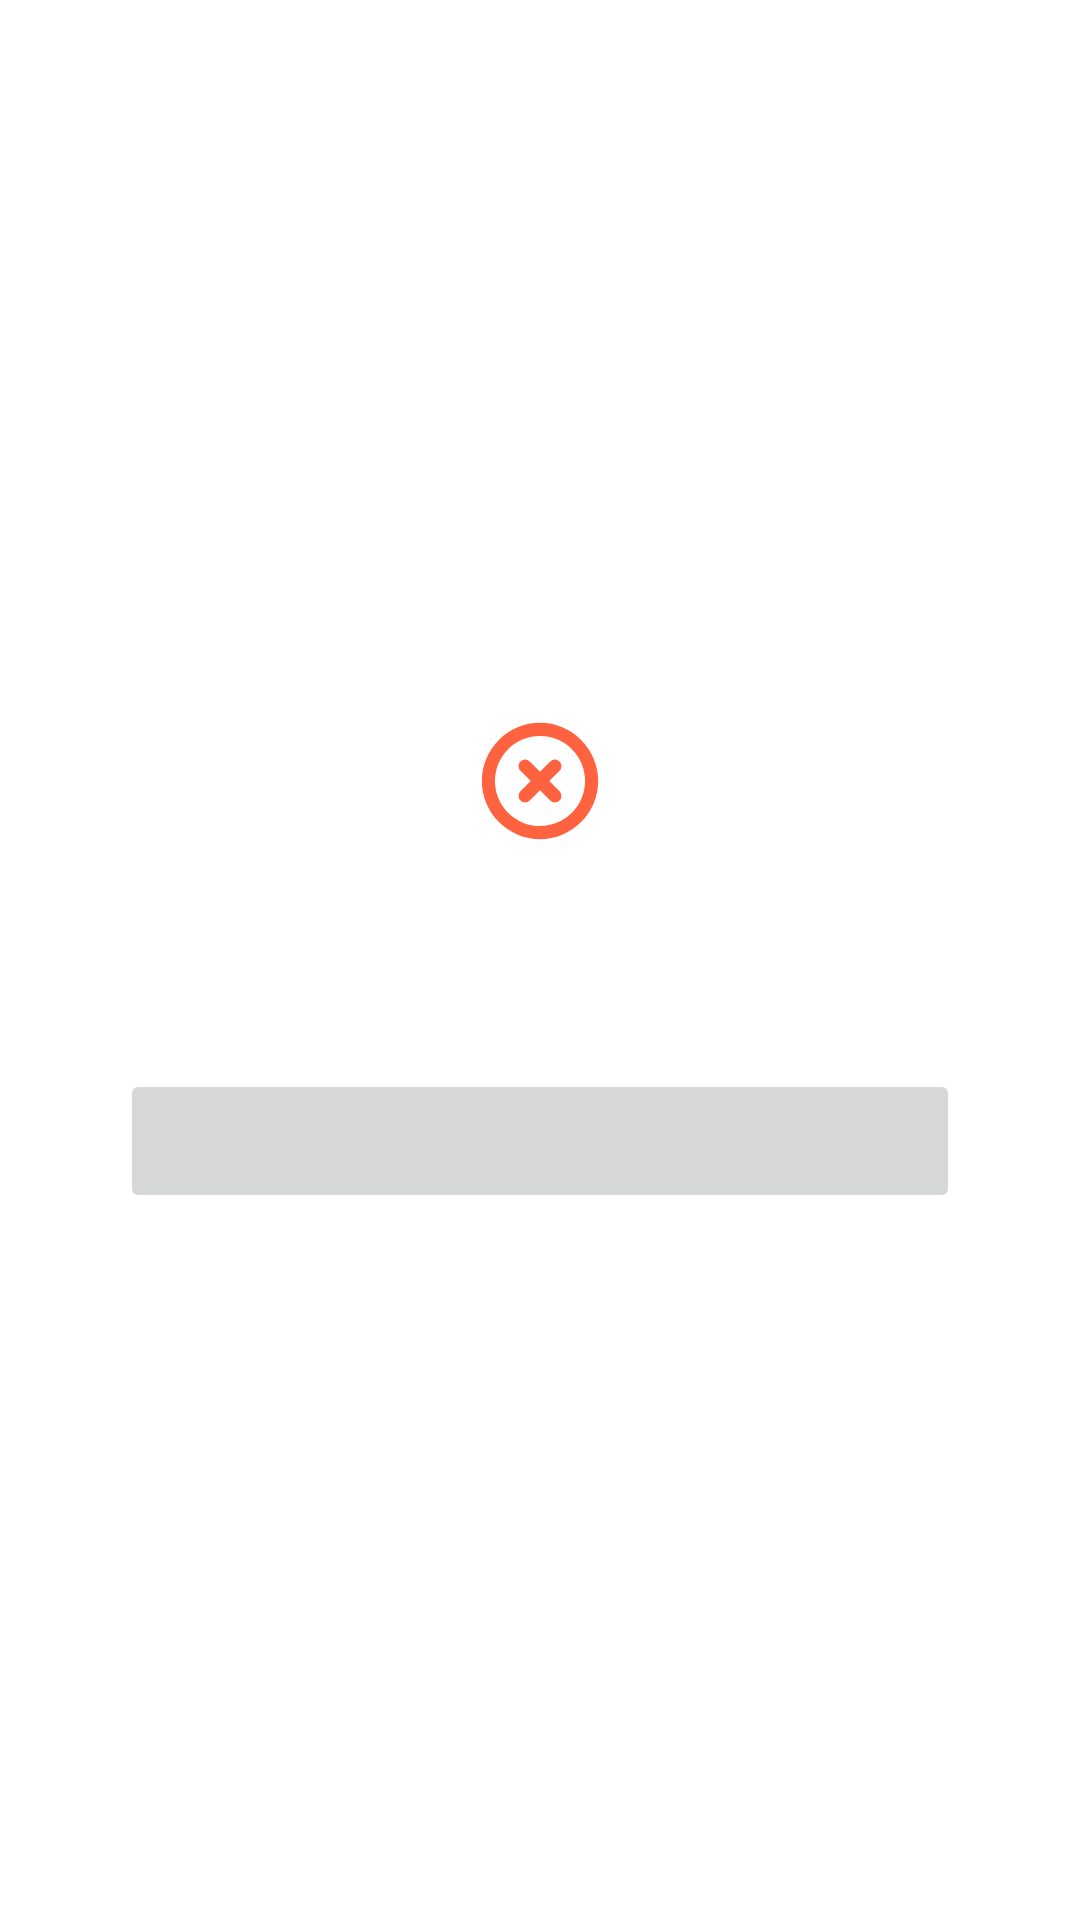

Here is an Android app screen rendered from its layout file. Give the layout XML and the strings, colors and styles it references.
<!-- AndroidManifest.xml: application theme Theme.weather -->
<!-- res/layout/dialog_warning.xml -->
<?xml version="1.0" encoding="utf-8"?>
<FrameLayout xmlns:android="http://schemas.android.com/apk/res/android"
    xmlns:app="http://schemas.android.com/apk/res-auto"
    xmlns:tools="http://schemas.android.com/tools"
    android:layout_width="match_parent"
    android:layout_height="match_parent">

    <LinearLayout
        android:layout_width="match_parent"
        android:layout_height="wrap_content"
        android:layout_gravity="center"
        android:layout_marginStart="@dimen/margin_20dp"
        android:layout_marginEnd="@dimen/margin_20dp"
        android:background="@color/white"
        android:gravity="center"
        android:orientation="vertical"
        tools:ignore="UselessParent">

        <ImageView
            android:layout_width="50dp"
            android:layout_height="wrap_content"
            android:layout_marginTop="@dimen/margin_20dp"
            android:adjustViewBounds="true"
            android:contentDescription="@null"
            app:srcCompat="@drawable/ic_danger" />

        <TextView
            android:id="@+id/mTextViewDesc"
            android:layout_width="wrap_content"
            android:layout_height="wrap_content"
            android:padding="@dimen/margin_16dp"
            android:textAlignment="center"
            android:textColor="@color/black"
            tools:text="error" />

        <Button
            android:id="@+id/mButton"
            android:layout_width="match_parent"
            android:layout_height="wrap_content"
            android:layout_margin="@dimen/margin_20dp"
            android:stateListAnimator="@null"
            android:textColor="@android:color/white"
            android:textSize="@dimen/text_size_12sp"
            tools:text="OK" />

    </LinearLayout>

</FrameLayout>
<!-- resources referenced by this layout -->
<resources>
  <color name="black">#FF000000</color>
  <color name="white">#FFFFFFFF</color>
  <dimen name="margin_16dp">16dp</dimen>
  <dimen name="margin_20dp">20dp</dimen>
  <dimen name="text_size_12sp">12sp</dimen>
  <!-- drawable ic_danger (drawable) -->
  <?xml version="1.0" encoding="utf-8"?>
  <vector xmlns:android="http://schemas.android.com/apk/res/android"
      android:width="78dp"
      android:height="78dp"
      android:viewportWidth="78"
      android:viewportHeight="78">
      <path
          android:fillColor="#ff623e"
          android:pathData="M49.16,28.84a3.4,3.4 0,0 0,-4.81 0L39,34.19l-5.35,-5.35a3.4,3.4 0,1 0,-4.81 4.81L34.19,39l-5.35,5.35a3.4,3.4 0,1 0,4.81 4.81L39,43.81l5.35,5.35a3.4,3.4 0,0 0,4.81 -4.81L43.81,39l5.35,-5.35A3.4,3.4 0,0 0,49.16 28.84ZM39,8.77A30.23,30.23 0,1 0,69.23 39,30.26 30.26,0 0,0 39,8.77ZM39,62.43A23.43,23.43 0,1 1,62.43 39,23.46 23.46,0 0,1 39,62.43Z" />
  </vector>
  <style name="Theme.weather" parent="Theme.MaterialComponents.DayNight.NoActionBar">
          
          <item name="colorPrimary">@color/purple_500</item>
          <item name="colorPrimaryVariant">@color/purple_700</item>
          <item name="colorOnPrimary">@color/white</item>
  
          
          <item name="android:statusBarColor">@color/color_background</item>
          
      </style>
  <color name="purple_500">#FF6200EE</color>
  <color name="purple_700">#FF3700B3</color>
  <color name="color_background">#1B3B5A</color>
</resources>
